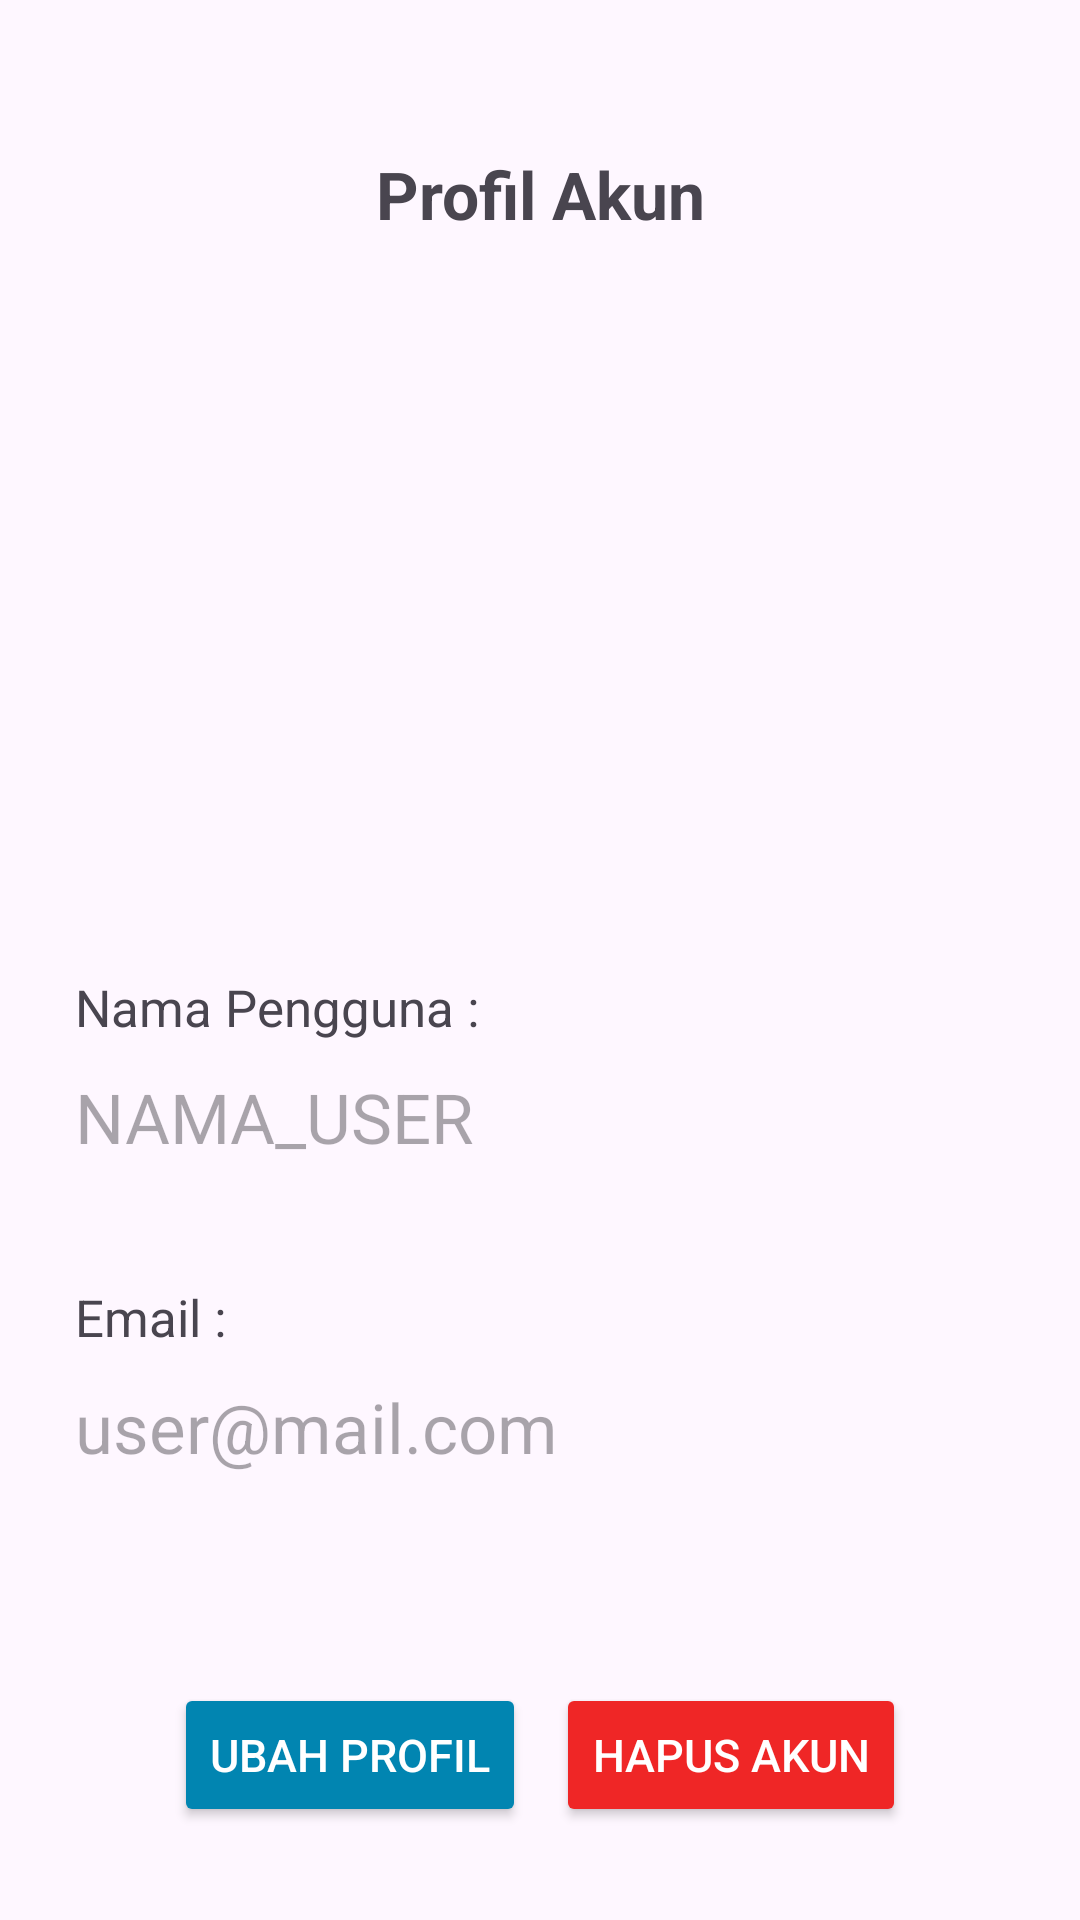

Layout XML and referenced resources for this Android screen:
<!-- AndroidManifest.xml: application theme Theme.Jagungku -->
<!-- res/layout/activity_user_menu.xml -->
<?xml version="1.0" encoding="utf-8"?>
<androidx.constraintlayout.widget.ConstraintLayout xmlns:android="http://schemas.android.com/apk/res/android"
    xmlns:app="http://schemas.android.com/apk/res-auto"
    xmlns:tools="http://schemas.android.com/tools"
    android:id="@+id/main"
    android:layout_width="match_parent"
    android:layout_height="match_parent"
    tools:context=".ui.user.UserMenuActivity">

    <LinearLayout
        android:id="@+id/linear_layout_profile"
        android:layout_width="match_parent"
        android:layout_height="wrap_content"
        android:layout_marginTop="50dp"
        android:orientation="vertical"
        app:layout_constraintEnd_toEndOf="parent"
        app:layout_constraintStart_toStartOf="parent"
        app:layout_constraintTop_toTopOf="parent">

        <TextView
            android:layout_width="wrap_content"
            android:layout_height="wrap_content"
            android:layout_gravity="center"
            android:text="Profil Akun"
            android:textAlignment="center"
            android:textSize="22sp"
            android:textStyle="bold" />

        <ImageView
            android:id="@+id/img_display_profile_pic"
            android:layout_width="150dp"
            android:layout_height="150dp"
            android:layout_gravity="center"
            android:layout_marginTop="50dp"
            app:tint="?attr/colorOnBackground"
            android:src="@drawable/baseline_photo_24" />

        <TextView
            android:layout_width="wrap_content"
            android:layout_height="wrap_content"
            android:layout_marginStart="25dp"
            android:layout_marginTop="45dp"
            android:text="Nama Pengguna : "
            android:textSize="17sp" />

        <TextView
            android:id="@+id/tv_display_username"
            android:layout_width="wrap_content"
            android:layout_height="wrap_content"
            android:layout_marginStart="25dp"
            android:layout_marginTop="10dp"
            android:textSize="23sp"
            android:hint="NAMA_USER" />

        <TextView
            android:layout_width="wrap_content"
            android:layout_height="wrap_content"
            android:layout_marginStart="25dp"
            android:layout_marginTop="40dp"
            android:text="Email : "
            android:textSize="17sp" />

        <TextView
            android:id="@+id/tv_display_email"
            android:layout_width="wrap_content"
            android:layout_height="wrap_content"
            android:layout_marginStart="25dp"
            android:layout_marginTop="10dp"
            android:textSize="23sp"
            android:hint="user@mail.com" />

    </LinearLayout>

    <LinearLayout
        android:layout_width="wrap_content"
        android:layout_height="wrap_content"
        android:layout_marginTop="40dp"
        app:layout_constraintEnd_toEndOf="parent"
        app:layout_constraintStart_toStartOf="parent"
        app:layout_constraintTop_toBottomOf="@+id/linear_layout_profile">

        <Button
            android:id="@+id/btn_update_profile"
            android:layout_width="wrap_content"
            android:layout_height="wrap_content"
            android:layout_marginTop="30dp"
            android:backgroundTint="@color/blue"
            android:clickable="true"
            android:focusable="true"
            android:gravity="center"
            android:text="Ubah Profil"
            android:textColor="?attr/colorOnSecondary"
            android:textAllCaps="true"
            android:layout_marginEnd="10dp"
            android:textSize="15sp" />

        <Button
            android:id="@+id/btn_delete_account"
            android:layout_width="wrap_content"
            android:layout_height="wrap_content"
            android:layout_marginTop="30dp"
            android:backgroundTint="@color/red"
            android:clickable="true"
            android:focusable="true"
            android:gravity="center"
            android:text="Hapus Akun"
            android:textColor="?attr/colorOnSecondary"
            android:textAllCaps="true"
            android:textSize="15sp" />
    </LinearLayout>
</androidx.constraintlayout.widget.ConstraintLayout>
<!-- resources referenced by this layout -->
<resources>
  <color name="blue">#0185B1</color>
  <color name="red">#EF2626</color>
  <style name="Theme.Jagungku" parent="Base.Theme.Jagungku" />
  <style name="Base.Theme.Jagungku" parent="Theme.Material3.DayNight">
          
          <item name="colorScheme">@color/light_green</item>
          <item name="colorOnSecondary">@color/white</item>
          <item name="colorTertiary">@color/dark_grey</item>
          <item name="colorOnBackground">@color/black</item>
          <item name="cardBackgroundColor">@color/white</item>
      </style>
  <color name="light_green">#BFFFBF</color>
  <color name="white">#FFFFFFFF</color>
  <color name="dark_grey">#595959</color>
  <color name="black">#FF000000</color>
</resources>
